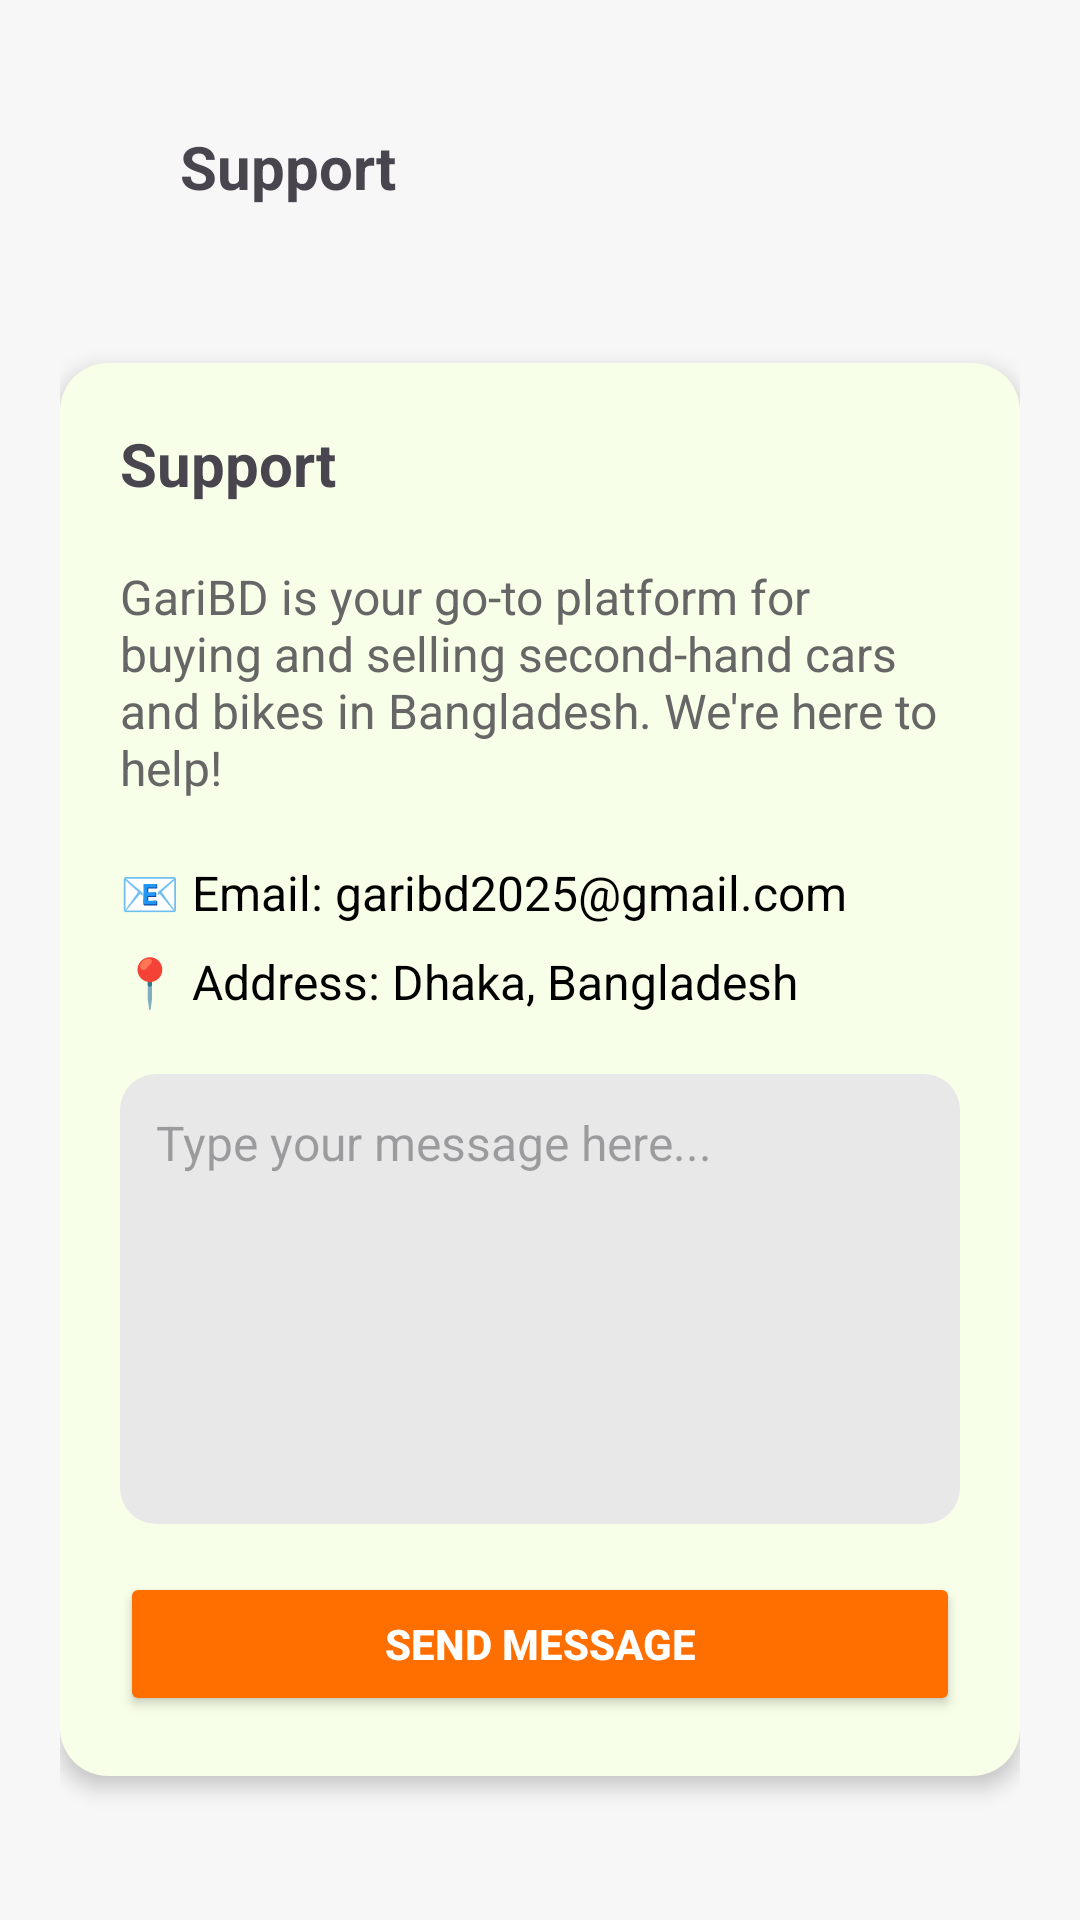

This screen was rendered from an Android layout file. Write that file and the resources it references.
<!-- AndroidManifest.xml: application theme Theme.GariLagbe -->
<!-- res/layout/activity_support.xml -->
<?xml version="1.0" encoding="utf-8"?>
<ScrollView xmlns:android="http://schemas.android.com/apk/res/android"
    android:layout_width="match_parent"
    android:layout_height="match_parent"
    android:background="#F7F7F7">

    <LinearLayout
        android:layout_width="match_parent"
        android:layout_height="wrap_content"
        android:orientation="vertical"
        android:padding="20dp">
        <LinearLayout
            android:id="@+id/back_support"
            android:layout_width="match_parent"
            android:layout_height="wrap_content"
            android:orientation="horizontal"
            android:gravity="center_vertical"
            android:paddingVertical="12dp"
            android:layout_marginTop="10dp"
            android:layout_marginBottom="10dp">

            <ImageView
                android:src="@drawable/leftaew"
                android:layout_width="24dp"
                android:layout_height="24dp"
                android:layout_marginEnd="16dp"/>

            <TextView
                android:text="Support"
                android:layout_width="wrap_content"
                android:layout_height="wrap_content"
                android:textSize="20sp"
                android:textStyle="bold"/>
        </LinearLayout>

        
        <LinearLayout
            android:layout_width="match_parent"
            android:layout_height="wrap_content"
            android:background="@drawable/card_bg"
            android:orientation="vertical"
            android:padding="20dp"
            android:elevation="4dp"
            android:layout_marginTop="30dp"
            android:layout_marginBottom="16dp">
            <TextView
                android:text="Support"
                android:layout_width="wrap_content"
                android:layout_height="wrap_content"
                android:textSize="20sp"
                android:layout_marginBottom="20dp"
                android:textStyle="bold"/>

            
            <TextView
                android:layout_width="match_parent"
                android:layout_height="wrap_content"
                android:text="GariBD is your go-to platform for buying and selling second-hand cars and bikes in Bangladesh. We're here to help!"
                android:textColor="#666666"
                android:textSize="16sp"
                android:layout_marginBottom="20dp" />

            
            <TextView
                android:layout_width="wrap_content"
                android:layout_height="wrap_content"
                android:text="📧 Email: garibd2025@gmail.com"
                android:textColor="#000000"
                android:textSize="16sp"
                android:layout_marginBottom="8dp" />

            <TextView
                android:layout_width="wrap_content"
                android:layout_height="wrap_content"
                android:text="📍 Address: Dhaka, Bangladesh"
                android:textColor="#000000"
                android:textSize="16sp"
                android:layout_marginBottom="20dp" />

            
            <EditText
                android:id="@+id/edit_message"
                android:layout_width="match_parent"
                android:layout_height="150dp"
                android:background="@drawable/input_bg"
                android:hint="Type your message here..."
                android:padding="12dp"
                android:gravity="top|start"
                android:textSize="16sp"
                android:inputType="textMultiLine"
                android:maxLines="6"
                android:minLines="4"
                android:layout_marginBottom="16dp"/>

            
            <Button
                android:id="@+id/btn_send"
                android:layout_width="match_parent"
                android:layout_height="wrap_content"
                android:text="Send Message"
                android:backgroundTint="#FF6F00"
                android:textColor="#FFFFFF"
                android:textStyle="bold"/>
        </LinearLayout>
    </LinearLayout>
</ScrollView>
<!-- resources referenced by this layout -->
<resources>
  <!-- drawable card_bg (drawable) -->
  <shape xmlns:android="http://schemas.android.com/apk/res/android"
      android:shape="rectangle">
      <solid android:color="#F8FFE8"/>
      <corners android:radius="16dp"/>
      <padding android:left="12dp" android:top="12dp" android:right="12dp" android:bottom="12dp"/>
  </shape>
  <!-- drawable input_bg (drawable) -->
  <shape xmlns:android="http://schemas.android.com/apk/res/android"
      android:shape="rectangle">
      <solid android:color="#E9E8E8"/>
      <corners android:radius="12dp"/>
      <padding android:left="10dp" android:top="10dp" android:right="10dp" android:bottom="10dp"/>
  </shape>
  <style name="Theme.GariLagbe" parent="Base.Theme.GariLagbe" />
  <style name="Base.Theme.GariLagbe" parent="Theme.Material3.DayNight.NoActionBar">
          
          <item name="colorPrimary">@color/lavender</item>
          <item name="windowActionBar">false</item>
          <item name="windowNoTitle">true</item>
  
  
      </style>
  <color name="lavender">#8692f7</color>
</resources>
